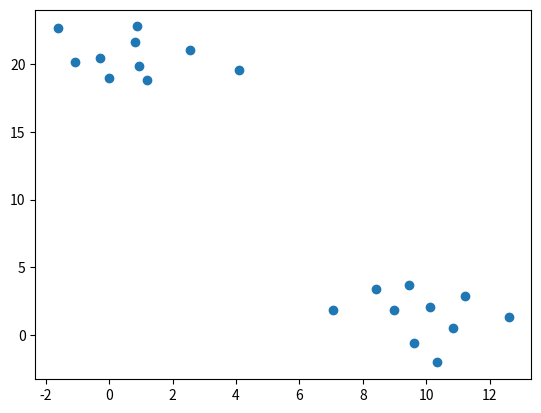
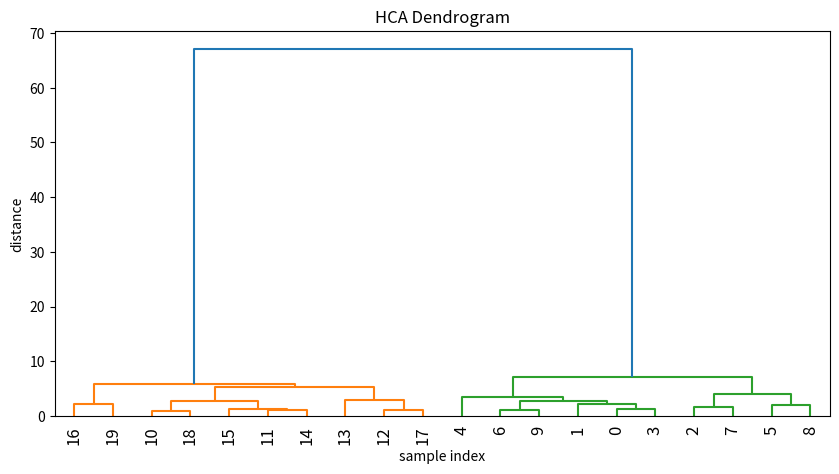

Here is the Python script that generated these plots, in order:
from matplotlib import pyplot as plt
from scipy.cluster.hierarchy import dendrogram, linkage
import numpy as np

from scipy.cluster.hierarchy import cophenet
from scipy.spatial.distance import pdist
# ----------------------------------------------------
# generating two clusters: x with 10 points and y with 10:
np.random.seed(1234)
x = np.random.multivariate_normal([10, 0], [[3, 1], [1, 4]], size=[10,])
y = np.random.multivariate_normal([0, 20], [[3, 1], [1, 4]], size=[10,])
print(x)
print("="*5)
print(y)
print("="*25)
# ----------------
X = np.concatenate((x, y),)
print(X)
print(X.shape)
print("="*25)
# ----------------
plt.figure()
plt.scatter(X[:,0], X[:,1])
plt.show(block=False)
# ----------------------------------------------------
# generate the linkage matrix
Z = linkage(X, 'ward')
# print(Z)
# print("="*25)
# -------------
# coph_dists = cophenet(Z, pdist(X))
# print(coph_dists)
# print("="*25)
# -------------
plt.figure(figsize=(10, 5))
dendrogram(Z, leaf_rotation=90, leaf_font_size=12)
plt.title('HCA Dendrogram')
plt.xlabel('sample index')
plt.ylabel('distance')
plt.show(block=False)
# ----------------------------------------------------
plt.show(block=True)


